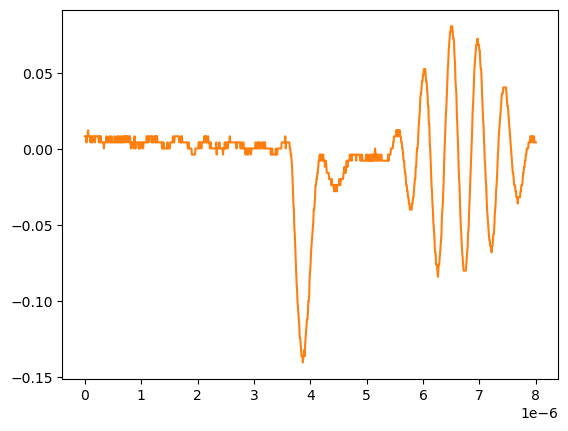

The table this chart was drawn from, first rows:
# KEYSIGHT TECHNOLOGIES, MSO-X 3024T, MY58262555, 07.30.2019051434
# time, 1
# 2024-09-12 15:47:36.787691
0.000000000000000000e+00, 8.301499999999999851e-03
8.008008008008007187e-09, 8.301499999999999851e-03
1.601601601601601437e-08, 8.301499999999999851e-03
2.402402402402402322e-08, 4.281410000000000250e-03
3.203203203203202875e-08, 4.281410000000000250e-03
4.004004004004003428e-08, 8.301499999999999851e-03
4.804804804804804643e-08, 8.301499999999999851e-03
5.605605605605605196e-08, 1.232160000000000026e-02
6.406406406406405750e-08, 8.301499999999999851e-03
7.207207207207206965e-08, 8.301499999999999851e-03
8.008008008008006856e-08, 8.301499999999999851e-03
8.808808808808808071e-08, 8.301499999999999851e-03
9.609609609609609286e-08, 4.281410000000000250e-03
1.041041041041040918e-07, 4.281410000000000250e-03
1.121121121121121039e-07, 8.301499999999999851e-03
1.201201201201201028e-07, 8.301499999999999851e-03
1.281281281281281150e-07, 4.281410000000000250e-03
1.361361361361361271e-07, 4.281410000000000250e-03
1.441441441441441393e-07, 8.301499999999999851e-03
1.521521521521521250e-07, 8.301499999999999851e-03
1.601601601601601371e-07, 8.301499999999999851e-03
1.681681681681681493e-07, 8.301499999999999851e-03
1.761761761761761614e-07, 4.281410000000000250e-03
1.841841841841841736e-07, 8.301499999999999851e-03
1.921921921921921857e-07, 8.301499999999999851e-03
2.002002002002001714e-07, 8.301499999999999851e-03
2.082082082082081836e-07, 8.301499999999999851e-03
2.162162162162161957e-07, 8.301499999999999851e-03
2.242242242242242079e-07, 8.301499999999999851e-03
2.322322322322322200e-07, 8.301499999999999851e-03
2.402402402402402057e-07, 8.301499999999999851e-03
2.482482482482482178e-07, 4.281410000000000250e-03
2.562562562562562300e-07, 8.301499999999999851e-03
2.642642642642642421e-07, 8.301499999999999851e-03
2.722722722722722543e-07, 4.281410000000000250e-03
2.802802802802802664e-07, 8.301499999999999851e-03
2.882882882882882786e-07, 4.281410000000000250e-03
2.962962962962962907e-07, 4.281410000000000250e-03
3.043043043043042499e-07, 4.281410000000000250e-03
3.123123123123122621e-07, 4.281410000000000250e-03
3.203203203203202742e-07, 4.281410000000000250e-03
3.283283283283282864e-07, 4.281410000000000250e-03
3.363363363363362985e-07, 2.613070000000000106e-04
3.443443443443443107e-07, 4.281410000000000250e-03
3.523523523523523228e-07, 4.281410000000000250e-03
3.603603603603603350e-07, 4.281410000000000250e-03
3.683683683683683471e-07, 4.281410000000000250e-03
3.763763763763763593e-07, 4.281410000000000250e-03
3.843843843843843714e-07, 8.301499999999999851e-03
3.923923923923923307e-07, 4.281410000000000250e-03
4.004004004004003428e-07, 4.281410000000000250e-03
4.084084084084083550e-07, 4.281410000000000250e-03
4.164164164164163671e-07, 4.281410000000000250e-03
4.244244244244243793e-07, 4.281410000000000250e-03
4.324324324324323914e-07, 8.301499999999999851e-03
4.404404404404404036e-07, 8.301499999999999851e-03
4.484484484484484157e-07, 4.281410000000000250e-03
4.564564564564564279e-07, 4.281410000000000250e-03
... 942 more rows
